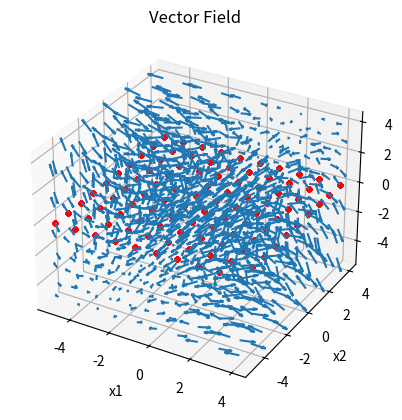

Source code (Python):
import numpy as np
import matplotlib.pyplot as plt
from scipy.optimize import fsolve


# State space representation
def fx(x):
    dx1_dt = np.sin(np.pi * x[0]) * np.cos(np.pi * x[1]) * np.cos(np.pi * x[2])
    dx2_dt = -np.cos(np.pi * x[0]) * np.sin(np.pi * x[1]) * np.cos(np.pi * x[2])
    dx3_dt = (np.sqrt(2.0 / 3.0) * np.cos(np.pi * x[0]) * np.cos(np.pi * x[1]) * np.sin(np.pi * x[2]))
    return dx1_dt, dx2_dt, dx3_dt


# plot boundaries
lower = -5  # min
upper = 5  # max
step = 1  # step size

# Search all the possible solutions by initial point [x1,x2,x3]
Stationary_points = []
# Search all the possible solutions by initial point [x1,x2]
for x1 in np.arange(lower, upper, step):
    for x2 in np.arange(lower, upper, step):
        for x3 in np.arange(lower, upper, step):
            root = fsolve(fx, [x1, x2, x3])
            if lower <= root[0] <= upper and lower <= root[1] <= upper and lower <= root[2] <= upper and \
                    not any(np.allclose(root, point) for point in Stationary_points):
                Stationary_points.append(root)

print(Stationary_points)

fig = plt.figure()
ax = fig.add_subplot(111, projection='3d')

x1, x2, x3 = np.meshgrid(np.arange(lower, upper, step),
                         np.arange(lower, upper, step),
                         np.arange(lower, upper, step))

dx1_dt, dx2_dt, dx3_dt = fx([x1, x2, x3])

ax.quiver(x1, x2, x3, dx1_dt, dx2_dt, dx3_dt, length=0.8, normalize=True)

for point in Stationary_points:
    plt.scatter(point[0], point[1], color='r', s=10)

ax.set_title('Vector Field')
ax.set_xlabel('x1')
ax.set_ylabel('x2')
ax.set_zlabel('x3')

plt.show()
